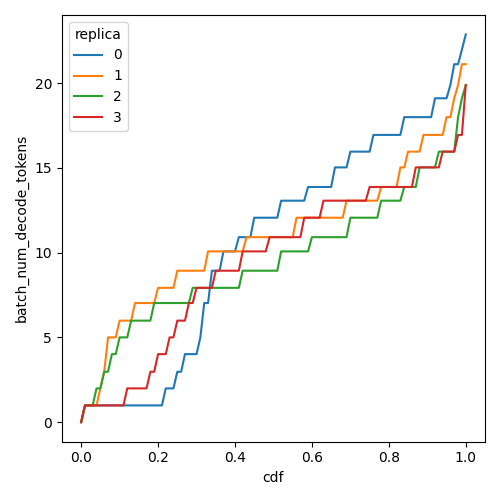

The file beside this chart, header and first rows:
cdf, batch_num_decode_tokens, replica
0.0, 0.0, 0
0.01, 0.99, 0
0.02, 0.99, 0
0.03, 0.99, 0
0.04, 0.99, 0
0.05, 0.99, 0
0.06, 0.99, 0
0.07, 0.99, 0
0.08, 0.99, 0
0.09, 0.99, 0
0.1, 0.99, 0
0.11, 0.99, 0
0.12, 0.99, 0
0.13, 0.99, 0
0.14, 0.99, 0
0.15, 0.99, 0
0.16, 0.99, 0
0.17, 0.99, 0
0.18, 0.99, 0
0.19, 0.99, 0
0.2, 0.99, 0
0.21, 0.99, 0
0.22, 1.994, 0
0.23, 1.994, 0
0.24, 1.994, 0
0.25, 2.974, 0
0.26, 2.974, 0
0.27, 4.015, 0
0.28, 4.015, 0
0.29, 4.015, 0
0.3, 4.015, 0
0.31, 5.003, 0
0.32, 7.029, 0
0.33, 7.029, 0
0.34, 8.935, 0
0.35, 8.935, 0
0.36, 8.935, 0
0.37, 10.07, 0
0.38, 10.07, 0
0.39, 10.07, 0
0.4, 10.07, 0
0.41, 10.91, 0
0.42, 10.91, 0
0.43, 10.91, 0
0.44, 10.91, 0
0.45, 12.06, 0
0.46, 12.06, 0
0.47, 12.06, 0
0.48, 12.06, 0
0.49, 12.06, 0
0.5, 12.06, 0
0.51, 12.06, 0
0.52, 13.07, 0
0.53, 13.07, 0
0.54, 13.07, 0
0.55, 13.07, 0
0.56, 13.07, 0
0.57, 13.07, 0
0.58, 13.07, 0
0.59, 13.87, 0
... 344 more rows
